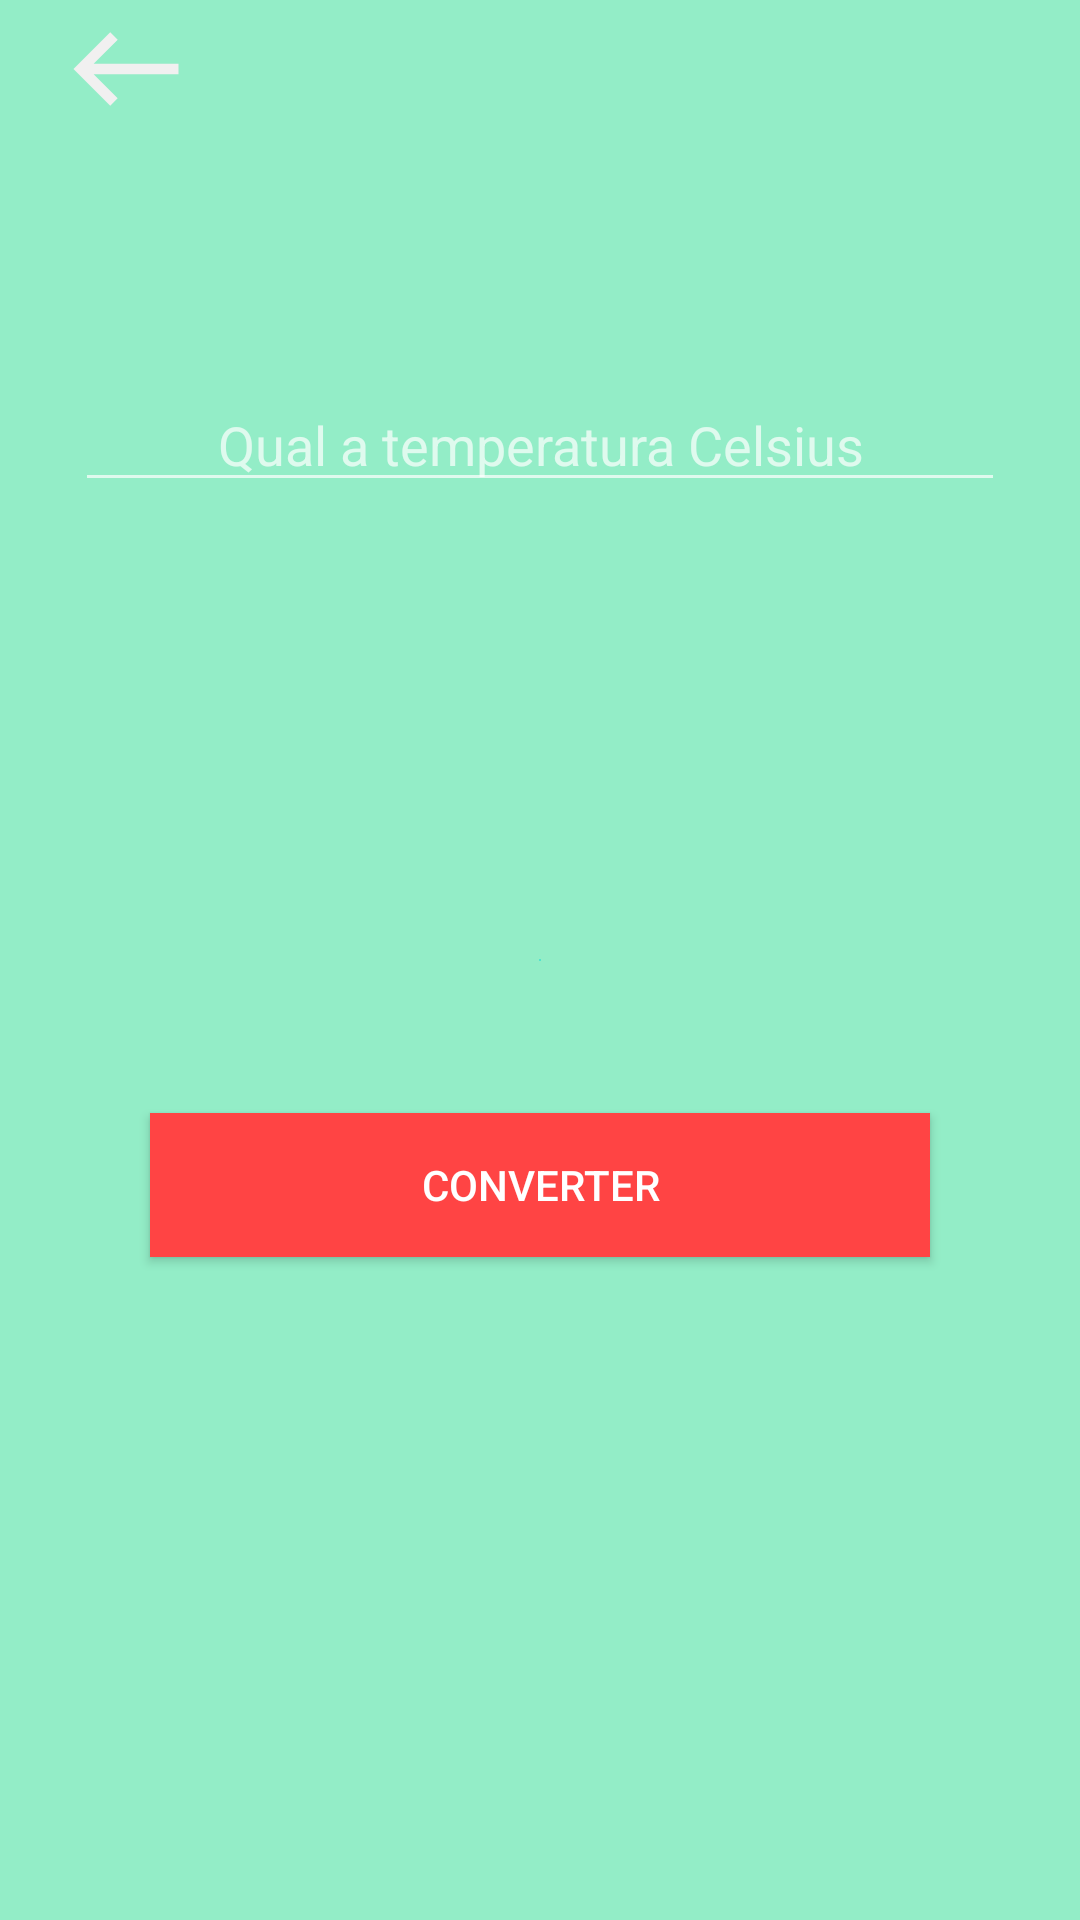

Produce the Android XML layout that renders to this screen, including the resource entries it uses.
<!-- AndroidManifest.xml: application theme Theme.Design.NoActionBar -->
<!-- res/layout/activity_celsius_fa.xml -->
<?xml version="1.0" encoding="utf-8"?>
<LinearLayout xmlns:android="http://schemas.android.com/apk/res/android"
    xmlns:app="http://schemas.android.com/apk/res-auto"
    xmlns:tools="http://schemas.android.com/tools"
    android:layout_width="match_parent"
    android:layout_height="match_parent"
    android:background="@drawable/color_baseline"
    android:orientation="vertical"
    android:layout_gravity="center"
    tools:context=".CelsiusFaActivity">

    <ImageButton
        style="@style/ImageButtonArrow"
        android:id="@+id/btn_init_celsius"
        />

    <EditText
        android:id="@+id/edt_txt_celsius"
        android:hint="@string/add_celsius"
        style="@style/EditText"/>
    <TextView
        android:id="@+id/txt_result_celsius"
        tools:text="Ola Mundo"
        style="@style/TextViewCenter"/>
    <Button
        android:id="@+id/btn_conv_celsius"
        style="@style/ButtonConverter"/>
</LinearLayout>
<!-- resources referenced by this layout -->
<resources>
  <!-- drawable color_baseline (drawable) -->
  <?xml version="1.0" encoding="utf-8"?>
  <shape xmlns:android="http://schemas.android.com/apk/res/android">
      <gradient
          android:startColor="#1cd8d2"
          android:endColor="#93edc7"
          android:angle="90"
          android:type="radial"
          />
  </shape>
  <string name="add_celsius">Qual a temperatura Celsius</string>
  <style name="ButtonConverter">
          <item name="android:layout_width">match_parent</item>
          <item name="android:layout_height">wrap_content</item>
          <item name="android:layout_marginHorizontal">50dp</item>
          <item name="android:layout_marginTop">65dp</item>
          <item name="android:background">@android:color/holo_red_light</item>
          <item name="android:text">@string/calc</item>
      </style>
  <style name="EditText">
          <item name="android:layout_width">match_parent</item>
          <item name="android:layout_height">wrap_content</item>
          <item name="android:layout_marginHorizontal">25dp</item>
          <item name="android:maxLength">3</item>
          <item name="android:inputType">number</item>
          <item name="android:layout_marginTop">40dp</item>
          <item name="android:layout_marginBottom">50dp</item>
          <item name="android:gravity">center</item>
  
      </style>
  <style name="ImageButtonArrow">
          <item name="android:layout_width">84dp</item>
          <item name="android:layout_height">46dp</item>
          <item name="android:background">@drawable/color_baseline</item>
          <item name="android:src">@drawable/ic_baseline_west_24</item>
          <item name="android:layout_marginBottom">40dp</item>
      </style>
  <style name="TextViewCenter">
          <item name="android:layout_width">match_parent</item>
          <item name="android:layout_height">wrap_content</item>
          <item name="android:textAlignment">center</item>
          <item name="android:textSize">25sp</item>
          <item name="android:textStyle">bold</item>
          <item name="android:layout_marginHorizontal">25dp</item>
          <item name="android:layout_marginBottom">55dp</item>
      </style>
  <string name="calc">Converter</string>
  <!-- drawable ic_baseline_west_24 (drawable) -->
  <vector android:height="42dp" android:tint="#F1F0F0"
      android:viewportHeight="24" android:viewportWidth="24"
      android:width="42dp" xmlns:android="http://schemas.android.com/apk/res/android">
      <path android:fillColor="@android:color/white" android:pathData="M9,19l1.41,-1.41L5.83,13H22V11H5.83l4.59,-4.59L9,5l-7,7L9,19z"/>
  </vector>
</resources>
